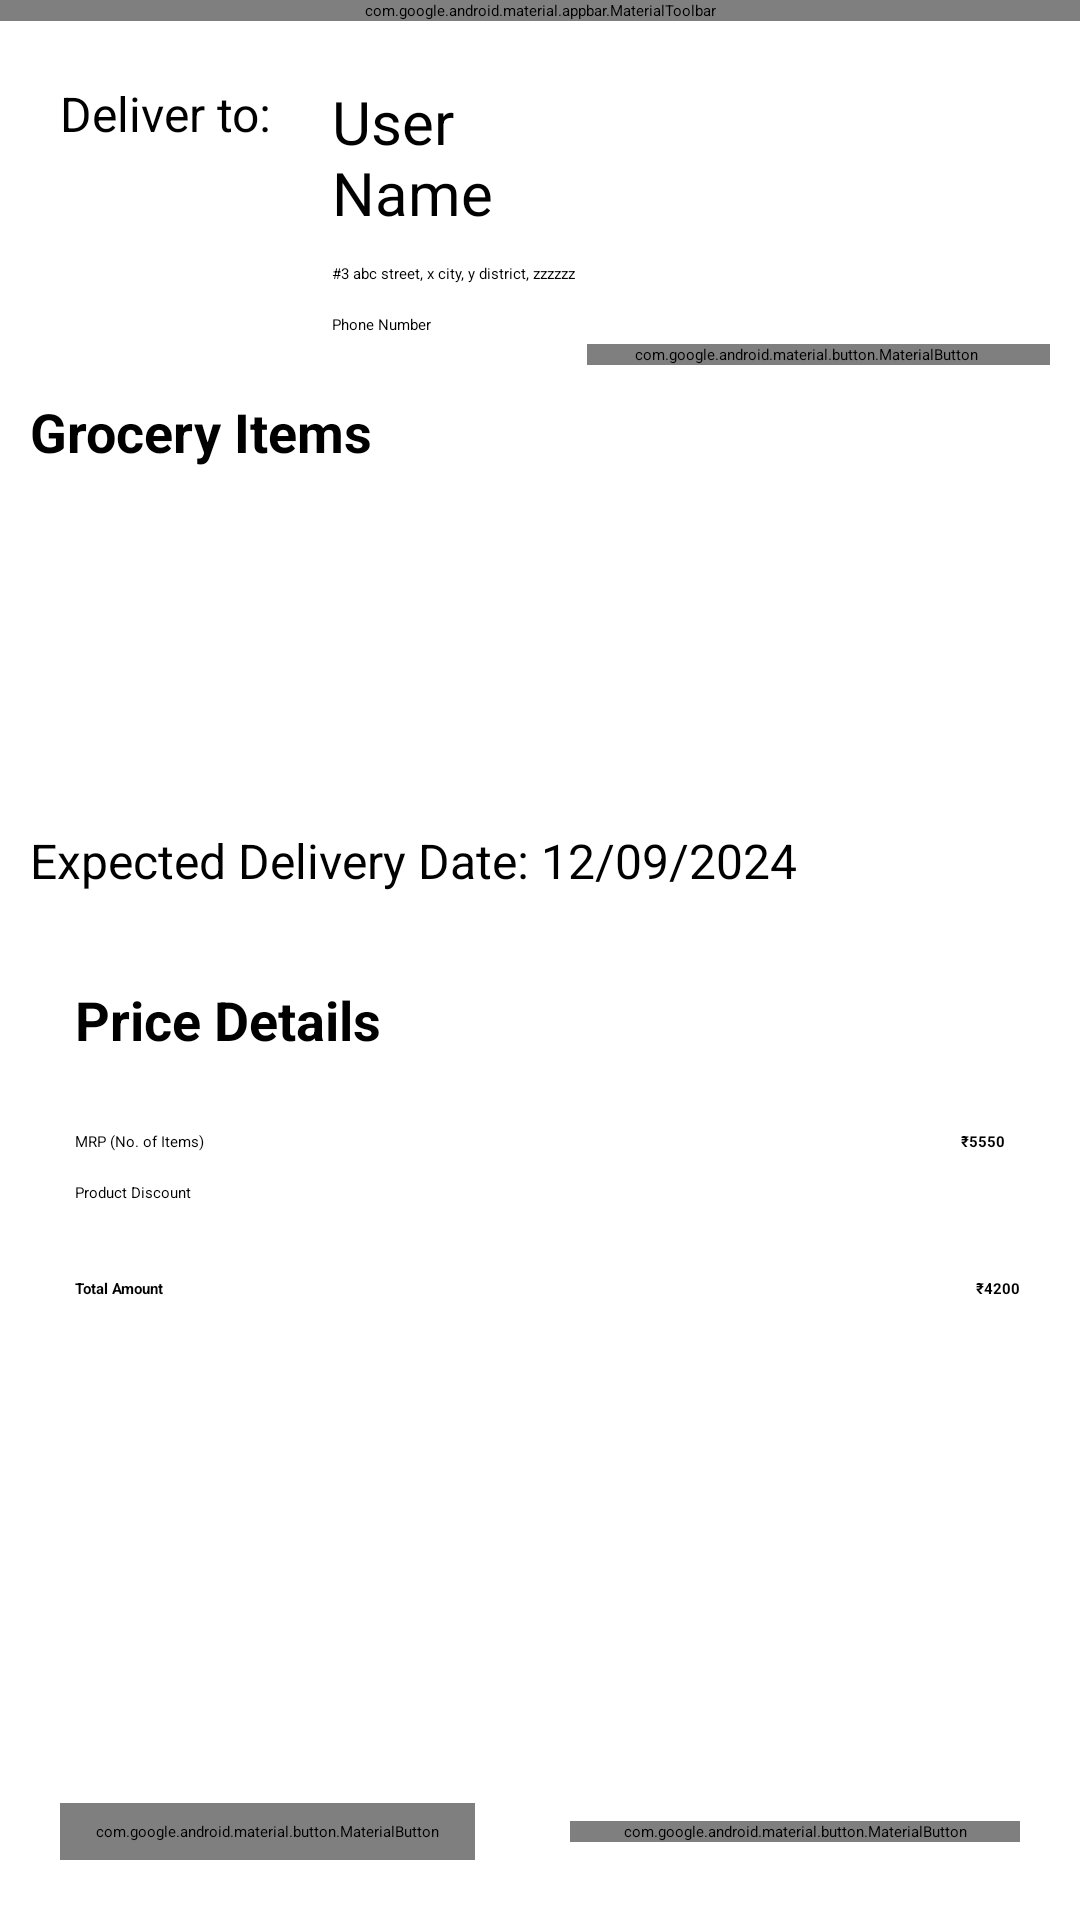

Reconstruct the res/layout file that produces this screen, plus the resources it refers to.
<!-- AndroidManifest.xml: application theme Theme.ShoppingGroceryApp -->
<!-- res/layout/fragment_order_summary.xml -->
<?xml version="1.0" encoding="utf-8"?>
<androidx.constraintlayout.widget.ConstraintLayout xmlns:android="http://schemas.android.com/apk/res/android"
    xmlns:tools="http://schemas.android.com/tools"
    android:layout_width="match_parent"
    android:layout_height="match_parent"
    xmlns:app="http://schemas.android.com/apk/res-auto"
    tools:context=".fragments.appfragments.orderfragments.OrderSummaryFragment">

    <com.google.android.material.appbar.MaterialToolbar
        android:id="@+id/orderSummaryToolbar"
        android:layout_width="match_parent"
        android:layout_height="wrap_content"
        android:background="?attr/colorPrimaryDark"
        app:layout_constraintTop_toTopOf="parent"
        app:title="Order Summary"
        app:titleTextColor="@color/white"
        app:navigationIcon="@drawable/arrow_back_24px"
        app:navigationIconTint="@color/white"/>
    <LinearLayout
        android:id="@+id/deliveryAddressLayoutOrderSummary"
        android:layout_width="match_parent"
        android:layout_height="wrap_content"
        android:layout_margin="10dp"
        app:layout_constraintTop_toBottomOf="@+id/orderSummaryToolbar"
        tools:layout_editor_absoluteX="10dp">

        <LinearLayout
            android:layout_width="wrap_content"
            android:layout_height="wrap_content"
            android:layout_margin="10dp"
            android:orientation="vertical">

            <TextView
                android:layout_width="wrap_content"
                android:layout_height="wrap_content"
                android:text="Deliver to:"
                android:textSize="16sp" />
        </LinearLayout>

        <LinearLayout
            android:layout_width="match_parent"
            android:layout_height="wrap_content"
            android:layout_weight="0.3"
            android:orientation="vertical">

            <TextView
                android:id="@+id/addressOwnerName"
                android:layout_width="wrap_content"
                android:layout_height="wrap_content"
                android:layout_margin="10dp"
                android:text="User Name"
                android:textSize="20sp" />

            <TextView
                android:id="@+id/address"
                android:layout_width="wrap_content"
                android:layout_height="wrap_content"
                android:layout_marginStart="10dp"
                android:text="#3 abc street, x city, y district, zzzzzz" />

            <TextView
                android:id="@+id/addressPhone"
                android:layout_width="wrap_content"
                android:layout_height="wrap_content"
                android:layout_margin="10dp"
                android:text="Phone Number" />
        </LinearLayout>

        <com.google.android.material.button.MaterialButton
            android:id="@+id/changeAddressButton"
            style="@style/Widget.Material3.Button.OutlinedButton.Icon"
            android:layout_width="wrap_content"
            android:layout_height="wrap_content"
            android:layout_gravity="bottom|end"
            android:text="Change"
            app:cornerRadius="4dp"
            app:rippleColor="?attr/colorControlHighlight" />
    </LinearLayout>


    <LinearLayout
        android:id="@+id/itemsViewPager"
        android:layout_width="match_parent"
        android:layout_height="wrap_content"
        android:orientation="vertical"
        app:layout_constraintTop_toBottomOf="@+id/deliveryAddressLayoutOrderSummary">
        <TextView
            android:layout_width="wrap_content"
            android:layout_height="wrap_content"
            android:textSize="18sp"
            android:padding="10dp"
            android:text="Grocery Items"
            android:textStyle="bold"/>
        <androidx.viewpager2.widget.ViewPager2
            android:id="@+id/orderList"
            android:layout_width="match_parent"
            android:layout_height="100dp" />
    </LinearLayout>
    <TextView
        android:id="@+id/textView"
        android:padding="10dp"
        android:textSize="16sp"
        android:layout_width="match_parent"
        android:layout_height="wrap_content"
        android:text="Expected Delivery Date: 12/09/2024"
        app:layout_constraintTop_toBottomOf="@+id/itemsViewPager" />

    <LinearLayout
        android:id="@+id/priceDetailsOrderSummary"
        android:layout_width="match_parent"
        android:layout_height="wrap_content"
        android:layout_margin="20dp"
        android:orientation="vertical"
        app:layout_constraintTop_toBottomOf="@+id/textView"
        tools:layout_editor_absoluteX="20dp">

        <TextView
            android:layout_width="wrap_content"
            android:layout_height="wrap_content"
            android:layout_marginStart="5dp"
            android:layout_marginBottom="20dp"
            android:text="Price Details"
            android:textSize="18sp"
            android:textStyle="bold" />

        <LinearLayout
            android:layout_width="match_parent"
            android:layout_height="wrap_content"
            android:padding="5dp">

            <TextView
                android:id="@+id/priceDetailsMrpTotalItems"
                android:layout_width="wrap_content"
                android:layout_height="wrap_content"
                android:text="MRP (No. of Items)" />

            <TextView
                android:id="@+id/priceDetailsMrpPrice"
                android:layout_width="wrap_content"
                android:layout_height="wrap_content"
                android:layout_weight="1"
                android:text="₹5550"
                android:textAlignment="viewEnd"
                android:textStyle="bold" />
        </LinearLayout>

        <LinearLayout
            android:layout_width="match_parent"
            android:layout_height="wrap_content"
            android:padding="5dp">

            <TextView
                android:layout_width="wrap_content"
                android:layout_height="wrap_content"
                android:text="Product Discount" />

            <TextView
                android:id="@+id/priceDetailsDiscountedAmount"
                android:layout_width="wrap_content"
                android:layout_height="wrap_content"
                android:layout_weight="1"
                android:text="- ₹1350"
                android:textAlignment="viewEnd"
                android:textColor="?attr/colorPrimaryDark"
                android:textStyle="bold" />
        </LinearLayout>

        <LinearLayout
            android:layout_width="match_parent"
            android:layout_height="wrap_content"
            android:layout_marginStart="5dp"
            android:layout_marginTop="20dp"
            android:layout_marginBottom="10dp">

            <TextView
                android:layout_width="wrap_content"
                android:layout_height="wrap_content"
                android:text="Total Amount"
                android:textStyle="bold" />

            <TextView
                android:id="@+id/priceDetailsTotalAmount"
                android:layout_width="wrap_content"
                android:layout_height="wrap_content"
                android:layout_weight="1"
                android:text="₹4200"
                android:textAlignment="viewEnd"
                android:textStyle="bold" />
        </LinearLayout>
    </LinearLayout>

    <LinearLayout
        android:id="@+id/linearLayout11"
        android:layout_width="match_parent"
        android:layout_height="wrap_content"
        android:layout_margin="10dp"
        android:padding="10dp"
        app:layout_constraintBottom_toBottomOf="parent">

        <LinearLayout
            android:layout_width="0dp"
            android:layout_height="wrap_content"
            android:orientation="vertical"
            android:layout_weight="1">
            <com.google.android.material.button.MaterialButton
                android:id="@+id/viewPriceDetailsButton"
                style="@style/Widget.Material3.Button.TextButton"
                android:textAlignment="textStart"
                android:layout_width="wrap_content"
                android:layout_height="wrap_content"
                android:textSize="18sp"
                app:cornerRadius="0dp"
                android:text="₹ 1,350\nView Price Details"/>
        </LinearLayout>

        <com.google.android.material.button.MaterialButton
            android:id="@+id/continueButton"
            android:layout_width="150dp"
            android:layout_height="wrap_content"
            app:cornerRadius="4dp"
            android:layout_gravity="center"
            android:textSize="18sp"
            android:text="Contine"/>
    </LinearLayout>


</androidx.constraintlayout.widget.ConstraintLayout>
<!-- resources referenced by this layout -->
<resources>

  <!-- not gathered from this repository: default colours our renderer supplied (Android Studio template values) -->
  <color name="white">#FFFFFFFF</color>
</resources>
